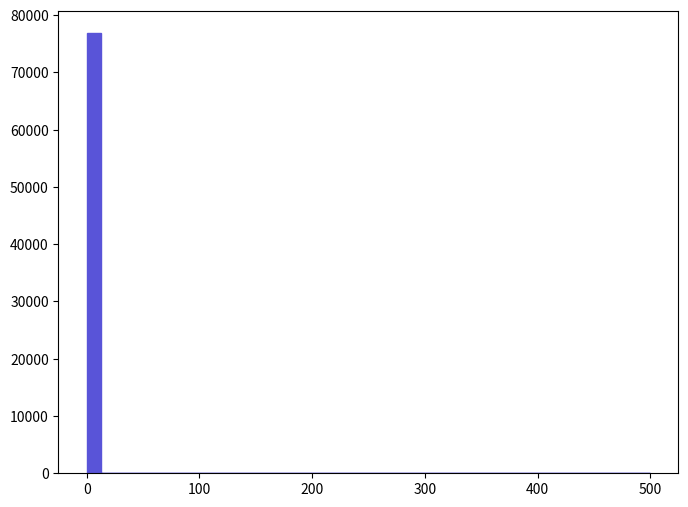

The matplotlib source for this figure: (Note: this script raises an exception after producing the figure.)
def selection_1():

    # Library import
    import numpy
    import matplotlib
    import matplotlib.pyplot   as plt
    import matplotlib.gridspec as gridspec

    # Library version
    matplotlib_version = matplotlib.__version__
    numpy_version      = numpy.__version__

    # Histo binning
    xBinning = numpy.linspace(0.0,500.0,41,endpoint=True)

    # Creating data sequence: middle of each bin
    xData = numpy.array([6.25,18.75,31.25,43.75,56.25,68.75,81.25,93.75,106.25,118.75,131.25,143.75,156.25,168.75,181.25,193.75,206.25,218.75,231.25,243.75,256.25,268.75,281.25,293.75,306.25,318.75,331.25,343.75,356.25,368.75,381.25,393.75,406.25,418.75,431.25,443.75,456.25,468.75,481.25,493.75])

    # Creating weights for histo: y2_MET_0
    y2_MET_0_weights = numpy.array([76810.14,0.0,0.0,0.0,0.0,0.0,0.0,0.0,0.0,0.0,0.0,0.0,0.0,0.0,0.0,0.0,0.0,0.0,0.0,0.0,0.0,0.0,0.0,0.0,0.0,0.0,0.0,0.0,0.0,0.0,0.0,0.0,0.0,0.0,0.0,0.0,0.0,0.0,0.0,0.0])

    # Creating a new Canvas
    fig   = plt.figure(figsize=(8,6),dpi=80)
    frame = gridspec.GridSpec(1,1)
    pad   = fig.add_subplot(frame[0])

    # Creating a new Stack
    pad.hist(x=xData, bins=xBinning, weights=y2_MET_0_weights,\
             label="$unweighted\_events$", histtype="stepfilled", rwidth=1.0,\
             color="#5954d8", edgecolor="#5954d8", linewidth=1, linestyle="solid",\
             bottom=None, cumulative=False, normed=False, align="mid", orientation="vertical")


    # Axis
    plt.rc('text',usetex=False)
    plt.xlabel(r"$\slash{E}_{T}$ $(GeV)$ ",\
               fontsize=16,color="black")
    plt.ylabel(r"$\mathrm{Events}$ $(\mathcal{L}_{\mathrm{int}} = 10\ \mathrm{fb}^{-1})$ ",\
               fontsize=16,color="black")

    # Boundary of y-axis
    ymax=(y2_MET_0_weights).max()*1.1
    #ymin=0 # linear scale
    ymin=min([x for x in (y2_MET_0_weights) if x])/100. # log scale
    plt.gca().set_ylim(ymin,ymax)

    # Log/Linear scale for X-axis
    plt.gca().set_xscale("linear")
    #plt.gca().set_xscale("log",nonposx="clip")

    # Log/Linear scale for Y-axis
    #plt.gca().set_yscale("linear")
    plt.gca().set_yscale("log",nonposy="clip")

    # Saving the image
    plt.savefig('../../HTML/MadAnalysis5job_0/selection_1.png')
    plt.savefig('../../PDF/MadAnalysis5job_0/selection_1.png')
    plt.savefig('../../DVI/MadAnalysis5job_0/selection_1.eps')

# Running!
if __name__ == '__main__':
    selection_1()
